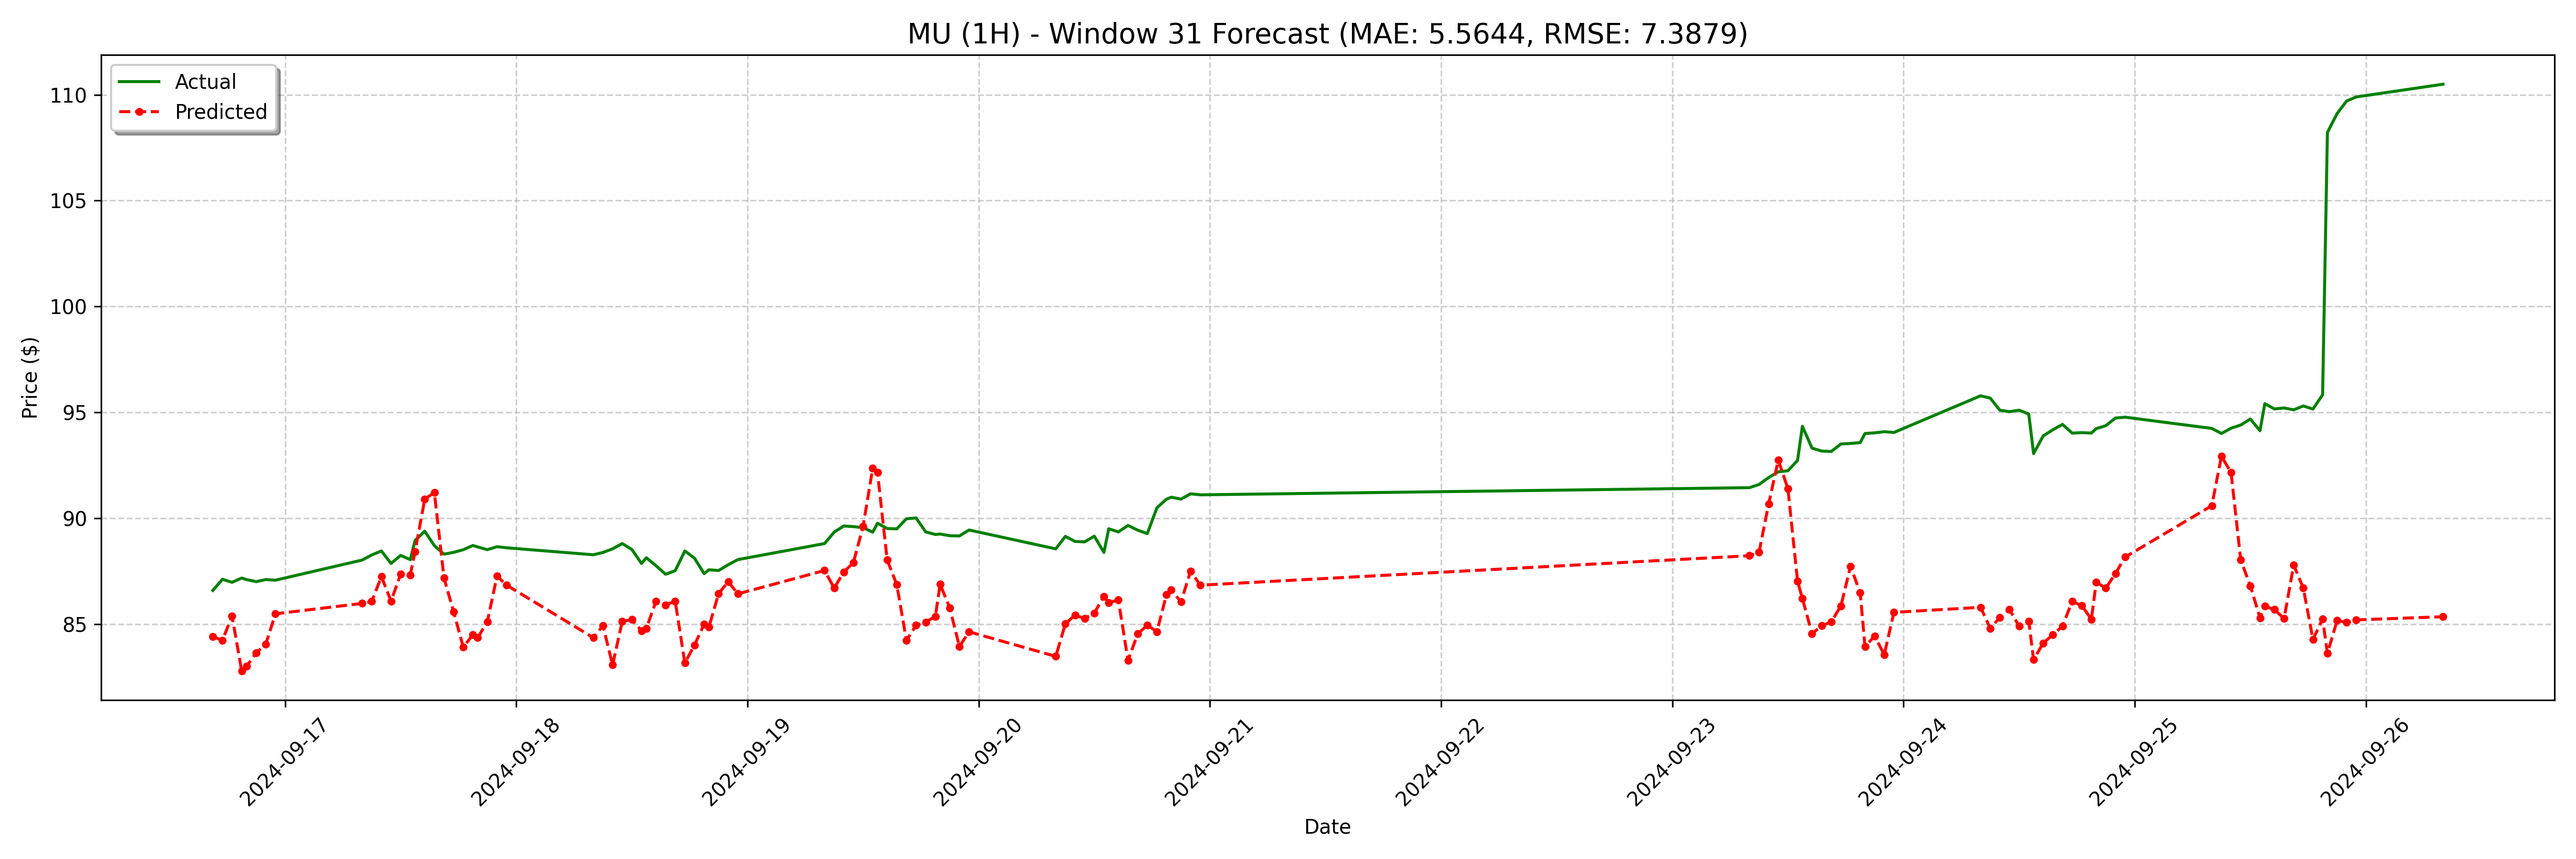

Data behind this chart, as committed beside it:
date, actual, forecast
2024-09-16 16:30:00, 86.58, 84.4
2024-09-16 17:30:00, 87.11, 84.23
2024-09-16 18:30:00, 86.97, 85.38
2024-09-16 19:30:00, 87.17, 82.78
2024-09-16 20:00:00, 87.1, 83
2024-09-16 21:00:00, 87.0, 83.63
2024-09-16 22:00:00, 87.1, 84.05
2024-09-16 23:00:00, 87.07, 85.48
2024-09-17 08:00:00, 88.02, 85.97
2024-09-17 09:00:00, 88.26, 86.06
2024-09-17 10:00:00, 88.45, 87.24
2024-09-17 11:00:00, 87.86, 86.08
2024-09-17 12:00:00, 88.24, 87.36
2024-09-17 13:00:00, 88.04, 87.32
2024-09-17 13:30:00, 88.95, 88.42
2024-09-17 14:30:00, 89.38, 90.91
2024-09-17 15:30:00, 88.7, 91.2
2024-09-17 16:30:00, 88.3, 87.17
2024-09-17 17:30:00, 88.39, 85.58
2024-09-17 18:30:00, 88.51, 83.9
2024-09-17 19:30:00, 88.71, 84.49
2024-09-17 20:00:00, 88.64, 84.35
2024-09-17 21:00:00, 88.51, 85.11
2024-09-17 22:00:00, 88.65, 87.26
2024-09-17 23:00:00, 88.6, 86.83
2024-09-18 08:00:00, 88.27, 84.35
2024-09-18 09:00:00, 88.38, 84.92
2024-09-18 10:00:00, 88.55, 83.06
2024-09-18 11:00:00, 88.8, 85.12
2024-09-18 12:00:00, 88.52, 85.21
2024-09-18 13:00:00, 87.86, 84.68
2024-09-18 13:30:00, 88.13, 84.79
2024-09-18 14:30:00, 87.75, 86.07
2024-09-18 15:30:00, 87.35, 85.9
2024-09-18 16:30:00, 87.52, 86.08
2024-09-18 17:30:00, 88.45, 83.16
2024-09-18 18:30:00, 88.11, 84.01
2024-09-18 19:30:00, 87.38, 84.99
2024-09-18 20:00:00, 87.56, 84.86
2024-09-18 21:00:00, 87.53, 86.43
2024-09-18 22:00:00, 87.8, 87
2024-09-18 23:00:00, 88.04, 86.42
2024-09-19 08:00:00, 88.8, 87.53
2024-09-19 09:00:00, 89.34, 86.7
2024-09-19 10:00:00, 89.63, 87.45
2024-09-19 11:00:00, 89.6, 87.91
2024-09-19 12:00:00, 89.55, 89.61
2024-09-19 13:00:00, 89.34, 92.36
2024-09-19 13:30:00, 89.76, 92.15
2024-09-19 14:30:00, 89.51, 88.02
2024-09-19 15:30:00, 89.5, 86.86
2024-09-19 16:30:00, 89.97, 84.22
2024-09-19 17:30:00, 90.01, 84.94
2024-09-19 18:30:00, 89.35, 85.09
2024-09-19 19:30:00, 89.23, 85.36
2024-09-19 20:00:00, 89.25, 86.87
2024-09-19 21:00:00, 89.17, 85.75
2024-09-19 22:00:00, 89.16, 83.94
2024-09-19 23:00:00, 89.44, 84.63
2024-09-20 08:00:00, 88.55, 83.47
... 68 more rows
